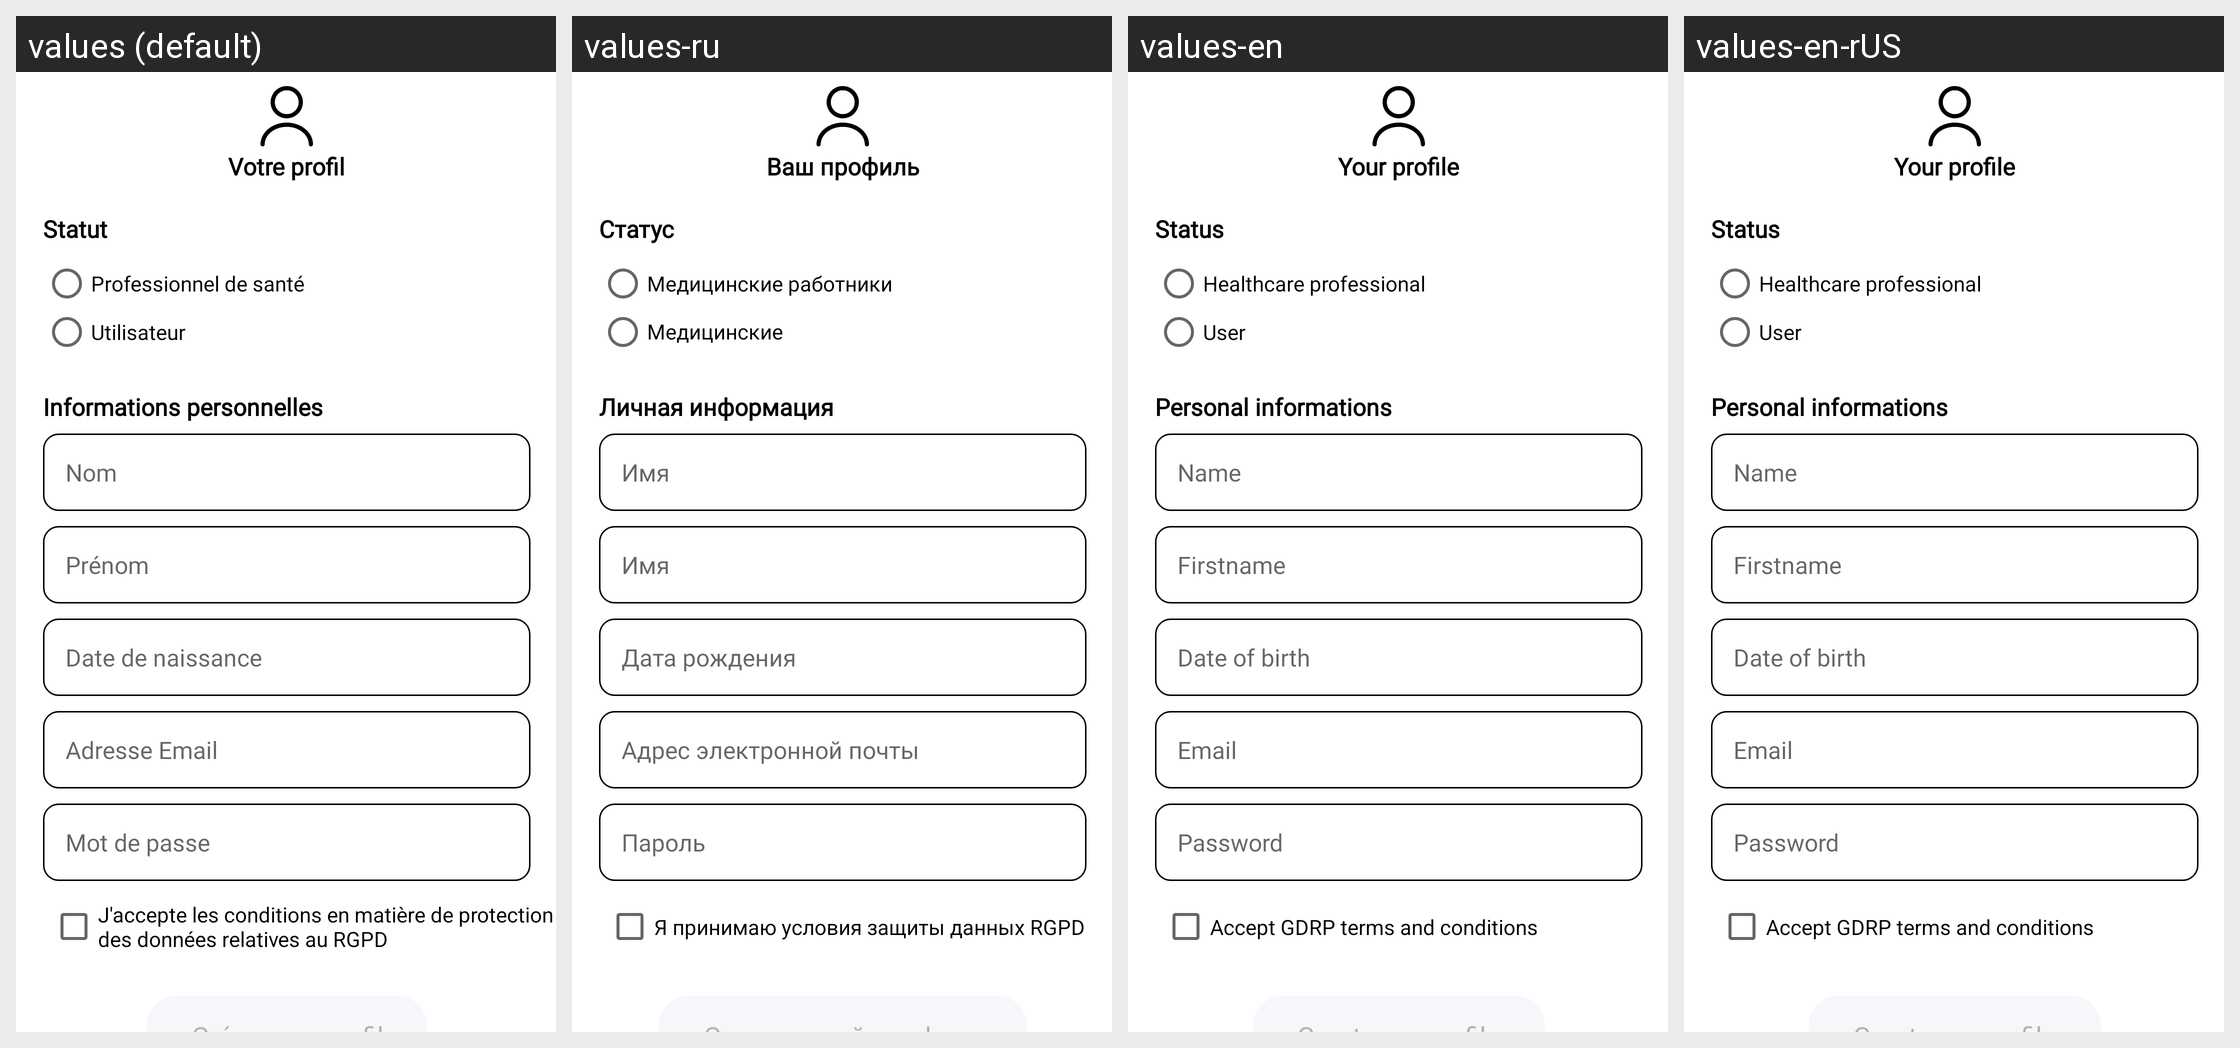

This grid shows one Android layout under several languages. Give, for every string resource on the screen, its name, the default text and each shown locale's text.
Android screen res/layout/activity_creer_profile.xml rendered under 4 locales, left to right: values (default), values-ru, values-en, values-en-rUS. Device: Nexus 5 (rendered at 1080×1920; each locale shown at half size, 540×960, under a caption strip naming it); theme Theme.Medicalink.
Other locales in the repository, not shown: values-fr, values-ru-rRU.
Strings drawn on this screen, with the default value and each locale's value (text and hints the layout hard-codes, and strings that could not be matched under every locale, appear in the picture but are not listed):

creer_profil_votre_profil
  values: Votre profil
  values-ru: Ваш профиль
  values-en: Your profile
  values-en-rUS: Your profile

creer_profil_adresse_email
  values: Adresse Email
  values-ru: Адрес электронной почты
  values-en: Email
  values-en-rUS: Email

creer_profil_professionnel_de_sante
  values: Professionnel de santé
  values-ru: Медицинские работники
  values-en: Healthcare professional
  values-en-rUS: Healthcare professional

creer_profil_utilisateur
  values: Utilisateur
  values-ru: Медицинские работники
  values-en: User
  values-en-rUS: User

creer_profil_mot_de_passe
  values: Mot de passe
  values-ru: Пароль
  values-en: Password
  values-en-rUS: Password

creer_profil_statut
  values: Statut
  values-ru: Статус
  values-en: Status
  values-en-rUS: Status
